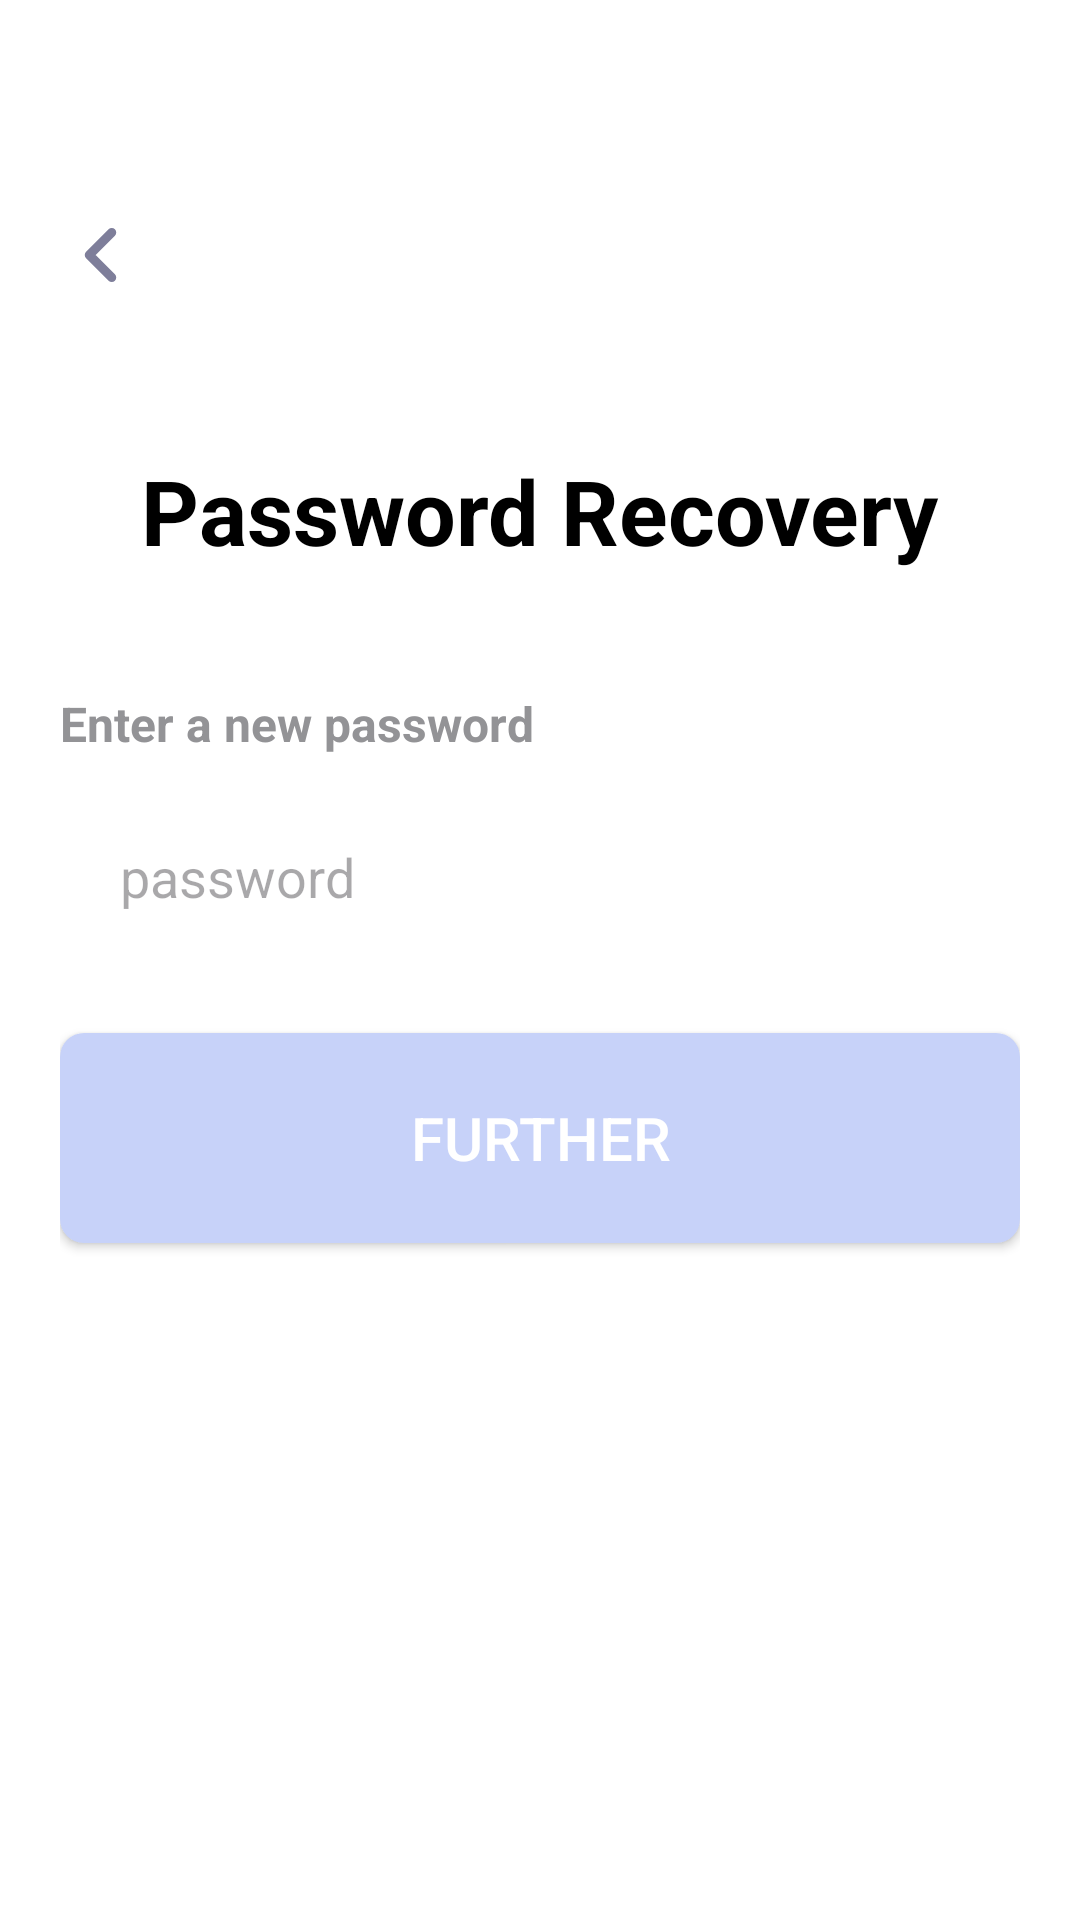

Here is an Android app screen rendered from its layout file. Give the layout XML and the strings, colors and styles it references.
<!-- AndroidManifest.xml: application theme Theme.SmartLab -->
<!-- res/layout/activity_new_password.xml -->
<?xml version="1.0" encoding="utf-8"?>
<androidx.constraintlayout.widget.ConstraintLayout xmlns:android="http://schemas.android.com/apk/res/android"
    android:layout_width="match_parent"
    android:layout_height="match_parent"
    xmlns:app="http://schemas.android.com/apk/res-auto"
    android:padding="20dp"
    android:background="@color/white">

    <ImageButton
        android:id="@+id/imageButtonBack"
        android:layout_width="30dp"
        android:layout_height="30dp"
        android:layout_marginTop="50dp"
        app:layout_constraintTop_toTopOf="parent"
        app:layout_constraintLeft_toLeftOf="parent"
        android:background="@color/white"
        android:src="@drawable/icon_arrow"/>

    <TextView
        android:id="@+id/text1"
        android:layout_width="wrap_content"
        android:layout_height="wrap_content"
        android:text="@string/recover"
        android:textSize="30sp"
        android:textColor="@color/black"
        android:textStyle="bold"
        android:layout_marginTop="50dp"
        app:layout_constraintLeft_toLeftOf="parent"
        app:layout_constraintRight_toRightOf="parent"
        app:layout_constraintTop_toBottomOf="@+id/imageButtonBack"/>



    <TextView
        android:id="@+id/text3"
        android:layout_width="wrap_content"
        android:layout_height="wrap_content"
        android:text="@string/new_password"
        android:textSize="16sp"
        android:textStyle="bold"
        android:textColor="@color/gray"
        android:layout_marginTop="40dp"
        app:layout_constraintTop_toBottomOf="@+id/text1"
        app:layout_constraintLeft_toLeftOf="parent"/>

    <EditText
        android:id="@+id/passwordEditText"
        android:layout_width="match_parent"
        android:layout_height="wrap_content"
        android:hint="@string/password2"
        android:background="@drawable/edittext_background"
        android:padding="20dp"
        android:layout_marginTop="8dp"
        app:layout_constraintTop_toBottomOf="@+id/text3"
        app:layout_constraintRight_toRightOf="parent"
        app:layout_constraintLeft_toLeftOf="parent"/>




    <Button
        android:id="@+id/changePasswordButton"
        android:layout_width="match_parent"
        android:layout_height="70dp"
        android:text="@string/text_further"
        android:textColor="@color/white"
        android:background="@drawable/blue_button_background_off"
        android:textSize="20sp"
        android:padding="12dp"
        android:layout_marginTop="20dp"
        app:layout_constraintTop_toBottomOf="@+id/passwordEditText"
        app:layout_constraintRight_toRightOf="parent"
        app:layout_constraintLeft_toLeftOf="parent"/>

</androidx.constraintlayout.widget.ConstraintLayout>
<!-- resources referenced by this layout -->
<resources>
  <color name="black">#FF000000</color>
  <color name="gray">#939396</color>
  <color name="white">#FFFFFFFF</color>
  <!-- drawable blue_button_background_off (drawable) -->
  <?xml version="1.0" encoding="utf-8"?>
  <selector xmlns:android="http://schemas.android.com/apk/res/android">
      <item android:state_pressed="true">
          <shape android:shape="rectangle">
              <solid android:color="@color/blue_pressed"/>
              <corners android:radius="8dp"/>
          </shape>
      </item>
      <item>
          <shape android:shape="rectangle">
              <solid android:color="@color/blue_button_off"/>
              <corners android:radius="8dp"/>
          </shape>
      </item>
  </selector>
  <!-- drawable icon_arrow (drawable) -->
  <vector xmlns:android="http://schemas.android.com/apk/res/android"
      android:width="30dp"
      android:height="30dp"
      android:viewportWidth="20"
      android:viewportHeight="20">
    <path
        android:pathData="M11.5,15L6.5,10L11.5,5"
        android:strokeLineJoin="round"
        android:strokeWidth="2"
        android:fillColor="#00000000"
        android:strokeColor="#7E7E9A"
        android:strokeLineCap="round"/>
  </vector>
  <string name="new_password">Enter a new password</string>
  <string name="password2">password</string>
  <string name="recover">Password Recovery</string>
  <string name="text_further">Further</string>
  <style name="Theme.SmartLab" parent="Base.Theme.SmartLab" />
  <color name="blue_pressed">#1A6EEC</color>
  <color name="blue_button_off">#C7D2F9</color>
  <style name="Base.Theme.SmartLab" parent="Theme.Material3.DayNight.NoActionBar">
          <item name="materialButtonStyle">@style/ButtonStyle</item>
      </style>
  <style name="ButtonStyle" parent="Widget.AppCompat.Button">
          <item name="android:textColor">@color/white</item>
          <item name="android:textSize">16sp</item>
          <item name="android:padding">16dp</item>
          <item name="android:fontFamily">sans-serif-medium</item>
          <item name="android:textAllCaps">false</item>
      </style>
</resources>
